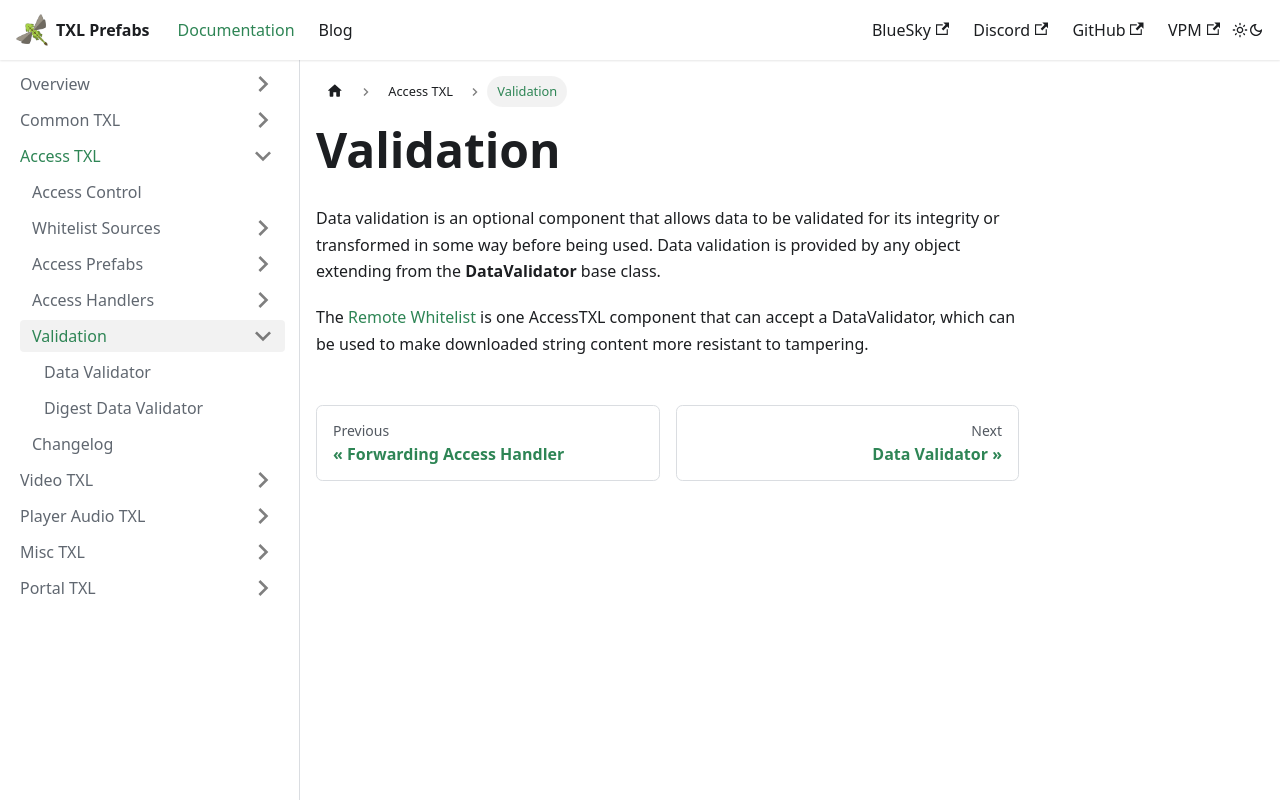

repository: vrctxl/Docs · page: docs/access-txl/validation.html · generator: docusaurus

# Validation

Data validation is an optional component that allows data to be validated for its integrity or
transformed in some way before being used.  Data validation is provided by any object extending
from the **DataValidator** base class.

The [Remote Whitelist](../whitelist-sources/remote-whitelist.md) is one AccessTXL component that can
accept a DataValidator, which can be used to make downloaded string content more resistant to
tampering.
